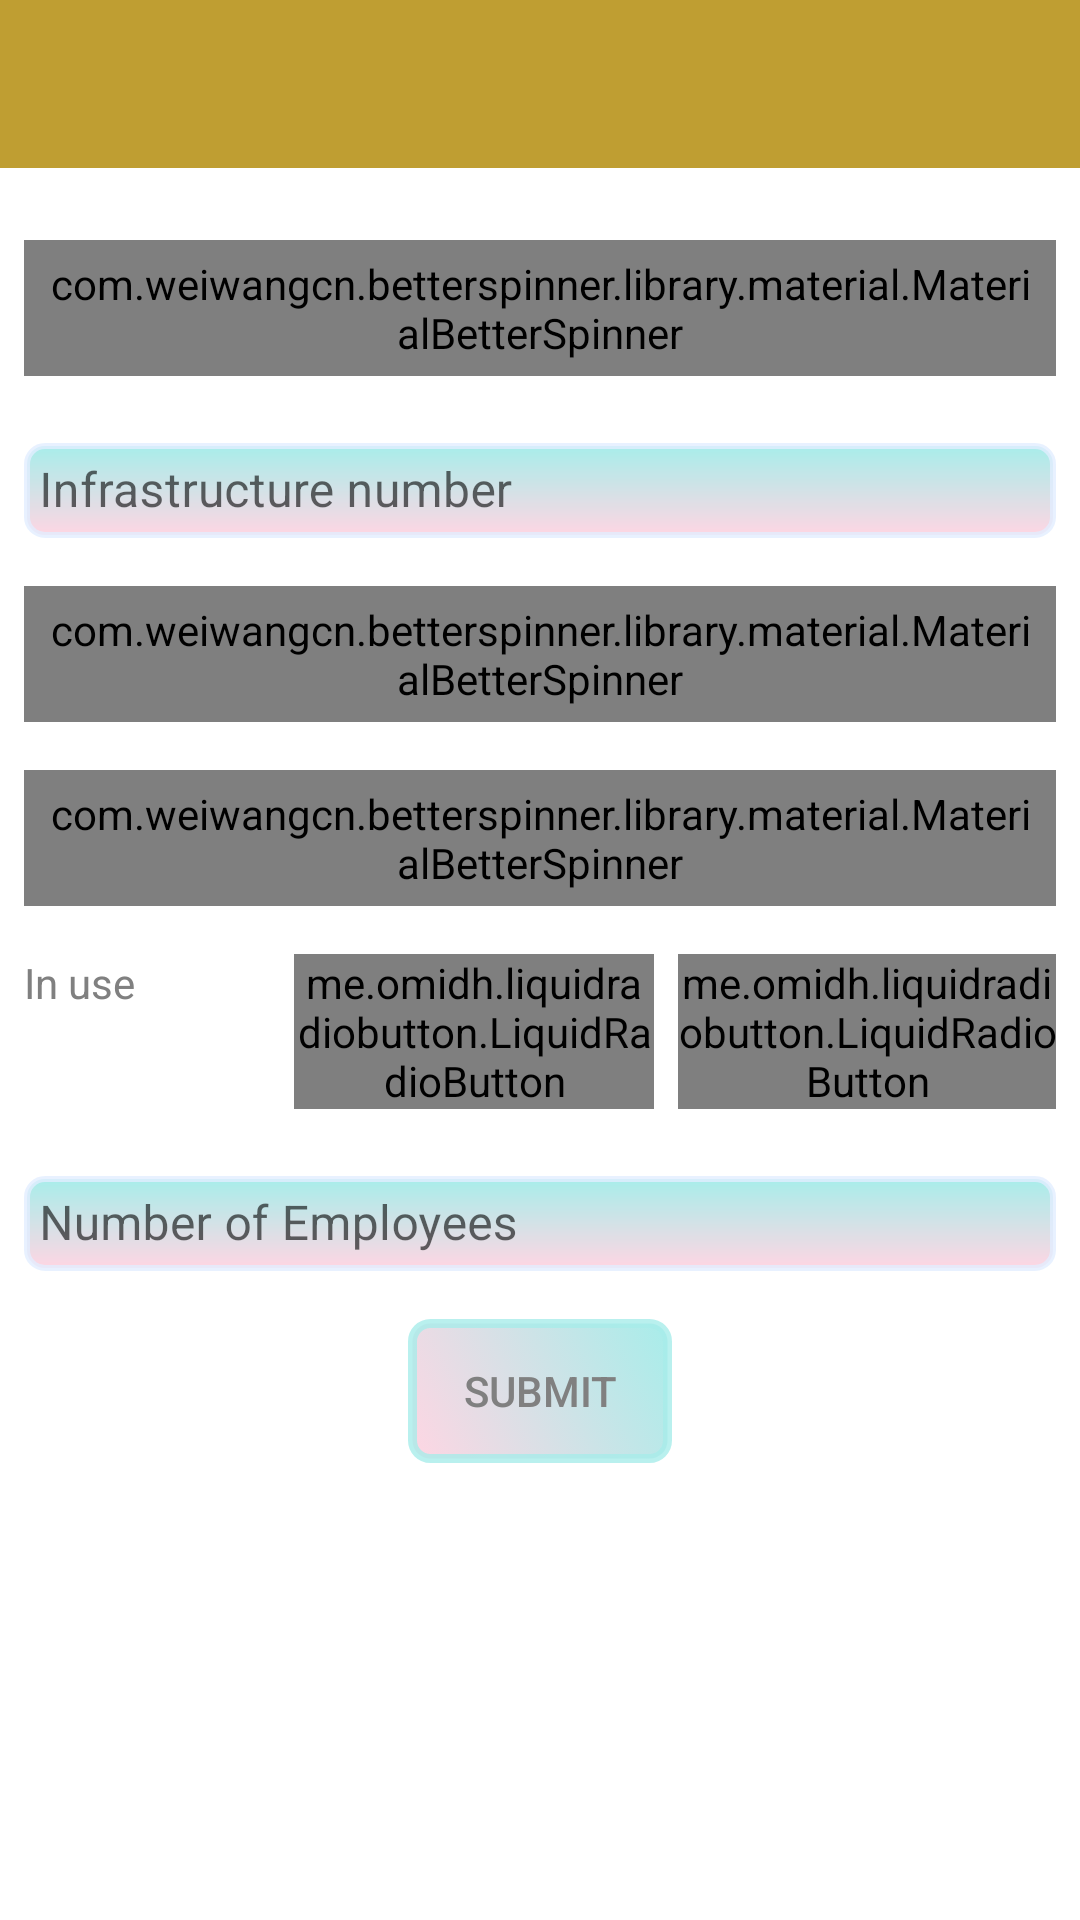

This screen was rendered from an Android layout file. Write that file and the resources it references.
<!-- AndroidManifest.xml: application theme AppMaterialTheme -->
<!-- res/layout/activity_infrastructure.xml -->
<?xml version="1.0" encoding="utf-8"?>
<androidx.coordinatorlayout.widget.CoordinatorLayout xmlns:android="http://schemas.android.com/apk/res/android"
    xmlns:app="http://schemas.android.com/apk/res-auto"
    xmlns:tools="http://schemas.android.com/tools"
    xmlns:gpb="http://schemas.android.com/apk/res-auto"
    android:layout_width="match_parent"
    android:layout_height="match_parent"
    android:theme="@style/AppTheme.TextInputLayoutAppearance"
    tools:context=".InfrastructureActivity">

    <androidx.appcompat.widget.Toolbar
        android:id="@+id/menu_toolbar"
        android:layout_width="match_parent"
        android:layout_height="wrap_content"
        android:minHeight="?attr/actionBarSize"
        android:background="?attr/colorPrimary"/>

    <androidx.core.widget.NestedScrollView
        android:layout_marginTop="?attr/actionBarSize"
        android:layout_width="match_parent"
        android:layout_height="match_parent"
        android:padding="8dp">

        <LinearLayout

            android:layout_marginTop="16dp"
            android:layout_height="match_parent"
            android:layout_width="match_parent"
            android:orientation="vertical">

            <com.weiwangcn.betterspinner.library.material.MaterialBetterSpinner
                android:id="@+id/infrastructure_spinner"
                android:background="@drawable/edit_text_style"
                android:hint="Select infrastructure"
                android:textColorHint="@color/customTextColor"
                android:layout_width="match_parent"
                android:layout_height="wrap_content"
                android:padding="5dp"
                android:layout_marginBottom="16dp"/>

            <com.google.android.material.textfield.TextInputLayout
                android:layout_width="match_parent"
                android:layout_height="wrap_content"
                android:layout_marginBottom="16dp"
                app:hintTextAppearance="@style/TextInputLayout">

                <com.google.android.material.textfield.TextInputEditText
                    android:id="@+id/number_of_items"
                    android:layout_width="match_parent"
                    android:background="@drawable/edit_text_style"
                    android:layout_height="wrap_content"
                    android:inputType="number"
                    android:hint="Infrastructure number"
                    android:padding="5dp"/>
            </com.google.android.material.textfield.TextInputLayout>

            <com.weiwangcn.betterspinner.library.material.MaterialBetterSpinner
                android:id="@+id/infrastructure_type_spinner"
                android:hint="Infrastructure type"
                android:layout_width="match_parent"
                android:layout_height="wrap_content"
                android:padding="5dp"
                android:background="@drawable/edit_text_style"
                android:layout_marginBottom="16dp"/>

            <com.weiwangcn.betterspinner.library.material.MaterialBetterSpinner

                android:id="@+id/completion_status_spinner"
                android:layout_width="match_parent"
                android:layout_height="wrap_content"
                android:hint="Completion status"
                android:background="@drawable/edit_text_style"
                android:padding="5dp"
                android:layout_marginBottom="16dp"/>

            <com.jpardogo.android.googleprogressbar.library.GoogleProgressBar
                android:id="@+id/infrastructure_progress_bar"
                android:visibility="gone"
                android:layout_width="50dp"
                android:layout_height="50dp"
                android:layout_gravity="center"
                gpb:type="chrome_floating_circles"
                gpb:colors="@array/progress_bar_colors"/>

            <RadioGroup
                android:id="@+id/in_use_radio_grp"
                android:layout_width="match_parent"
                android:layout_height="wrap_content"
                android:orientation="horizontal"
                android:layout_marginBottom="16dp">

                <TextView
                    android:layout_width="90dp"
                    android:layout_height="wrap_content"
                    android:text="In use"/>

                <me.omidh.liquidradiobutton.LiquidRadioButton
                    android:id="@+id/yes_radio_btn"
                    android:layout_width="120dp"
                    android:layout_height="wrap_content"
                    app:lrb_strokeWidth="1dp"
                    app:lrb_explodeCount="3"
                    app:lrb_outterPadding="8dp"
                    app:lrb_innerCircleRadius="15dp"
                    app:lrb_strokeRadius="15dp"
                    app:lrb_inAnimDuration="500"
                    app:lrb_outAnimDuration="500"
                    app:lrb_checkedColor="@android:color/holo_green_dark"
                    app:lrb_unCheckedColor="@android:color/holo_red_light"
                    android:text="Yes"
                    android:layout_marginEnd="8dp"/>

                <me.omidh.liquidradiobutton.LiquidRadioButton
                    android:id="@+id/no_radio_btn"
                    android:layout_width="wrap_content"
                    android:layout_height="wrap_content"
                    app:lrb_strokeWidth="1dp"
                    app:lrb_explodeCount="3"
                    app:lrb_outterPadding="8dp"
                    app:lrb_innerCircleRadius="10dp"
                    app:lrb_strokeRadius="15dp"
                    app:lrb_inAnimDuration="500"
                    app:lrb_outAnimDuration="500"
                    app:lrb_checkedColor="@android:color/holo_green_dark"
                    app:lrb_unCheckedColor="@android:color/holo_red_light"
                    android:text="No" />
            </RadioGroup>

            <com.google.android.material.textfield.TextInputLayout
                android:layout_width="match_parent"
                android:layout_height="wrap_content"
                android:layout_marginBottom="16dp"
                app:hintTextAppearance="@style/TextInputLayout">

                <com.google.android.material.textfield.TextInputEditText
                    android:id="@+id/number_of_employees"
                    android:layout_width="match_parent"
                    android:background="@drawable/edit_text_style"
                    android:layout_height="wrap_content"
                    android:inputType="number"
                    android:hint="Number of Employees"
                    android:padding="5dp"/>
            </com.google.android.material.textfield.TextInputLayout>

            <Button
                android:id="@+id/submit_infrastructure_btn"
                android:layout_width="wrap_content"
                android:layout_height="wrap_content"
                android:text="SUBMIT"
                android:layout_gravity="center"
                android:background="@drawable/button_layout_style"/>
        </LinearLayout>

    </androidx.core.widget.NestedScrollView>
</androidx.coordinatorlayout.widget.CoordinatorLayout>
<!-- resources referenced by this layout -->
<resources>
  <array name="progress_bar_colors">
          <item>#000000</item>
          <item>#FFFF00</item>
          <item>#FF0000</item>
          <item>#FFFFFF</item>
      </array>
  <color name="customTextColor">#808080</color>
  <!-- drawable button_layout_style (drawable) -->
  <?xml version="1.0" encoding="utf-8"?>
  <selector xmlns:android="http://schemas.android.com/apk/res/android">
  
  
      <item android:state_pressed="true">
          <shape android:shape="rectangle">
              <corners android:radius="10dp"/>
  
              <solid android:color="#00ab66"/>
  
              <stroke android:width="3dp"
                  android:color="#ffb116"/>
          </shape>
      </item>
  
      <item android:state_focused="true">
          <shape android:shape="rectangle">
              <corners android:radius="10dp"/>
  
              <solid android:color="#54b948"/>
  
              <stroke android:width="3dp"
                  android:color="#ffb116"/>
  
  
          </shape>
      </item>
  
      <item>
          <shape android:shape="rectangle">
  
              <corners android:bottomLeftRadius="6dp" android:bottomRightRadius="6dp" android:topLeftRadius="6dp" android:topRightRadius="6dp" />
  
              <gradient android:startColor="#fed6e3"
                  android:endColor="#a8edea"
                  android:angle="45"/>
  
              <stroke android:width="3dp"
                  android:color="#cca8edea"/>
  
          </shape>
      </item>
  
  </selector>
  <!-- drawable edit_text_style (drawable) -->
  <?xml version="1.0" encoding="utf-8"?>
  <shape xmlns:android="http://schemas.android.com/apk/res/android"
      android:shape="rectangle">
  
      <stroke android:width="2dp"
          android:color="#cce3eeff"/>
  
      <gradient android:startColor="#fed6e3"
          android:endColor="#a8edea"
          android:angle="90"/>
  
      <padding android:bottom="5dp"
          android:left="5dp"
          android:top="5dp"
          android:right="5dp"/>
  
      <corners android:radius="6dp"/>
  </shape>
  <style name="AppTheme.TextInputLayoutAppearance" parent="Widget.Design.TextInputLayout">
          <item name="hintTextAppearance">@style/TextInputLayout</item>
          <item name="android:textColor">@color/customTextColor</item>
          <item name="android:textColorHint">@color/customTextColor</item>
          <item name="android:colorControlActivated" tools:targetApi="lollipop">@color/colorAccent</item>
          <item name="android:colorControlNormal" tools:targetApi="lollipop">@color/colorAccent</item>
          <item name="android:colorControlHighlight" tools:targetApi="lollipop">@color/colorAccent</item>
      </style>
  <style name="TextInputLayout" parent="TextAppearance.AppCompat">
          <item name="android:textColor">@color/customTextColor</item>
          <item name="android:textColorHint">@color/colorAccent</item>
  
      </style>
  <style name="AppMaterialTheme" parent="Theme.MaterialComponents.Light.NoActionBar">
          <item name="colorPrimary">@color/colorPrimary</item>
          <item name="colorPrimaryDark">@color/colorPrimaryDark</item>
          <item name="colorAccent">@color/colorAccent</item>
          <item name="textInputStyle">@style/MaterialTextInputStyle</item>
      </style>
  <color name="colorAccent">#7cb9ef</color>
  <color name="colorPrimary">#bf9e32</color>
  <color name="colorPrimaryDark">#aa8c2c</color>
  <style name="MaterialTextInputStyle" parent="Widget.MaterialComponents.TextInputLayout.OutlinedBox" />
</resources>
